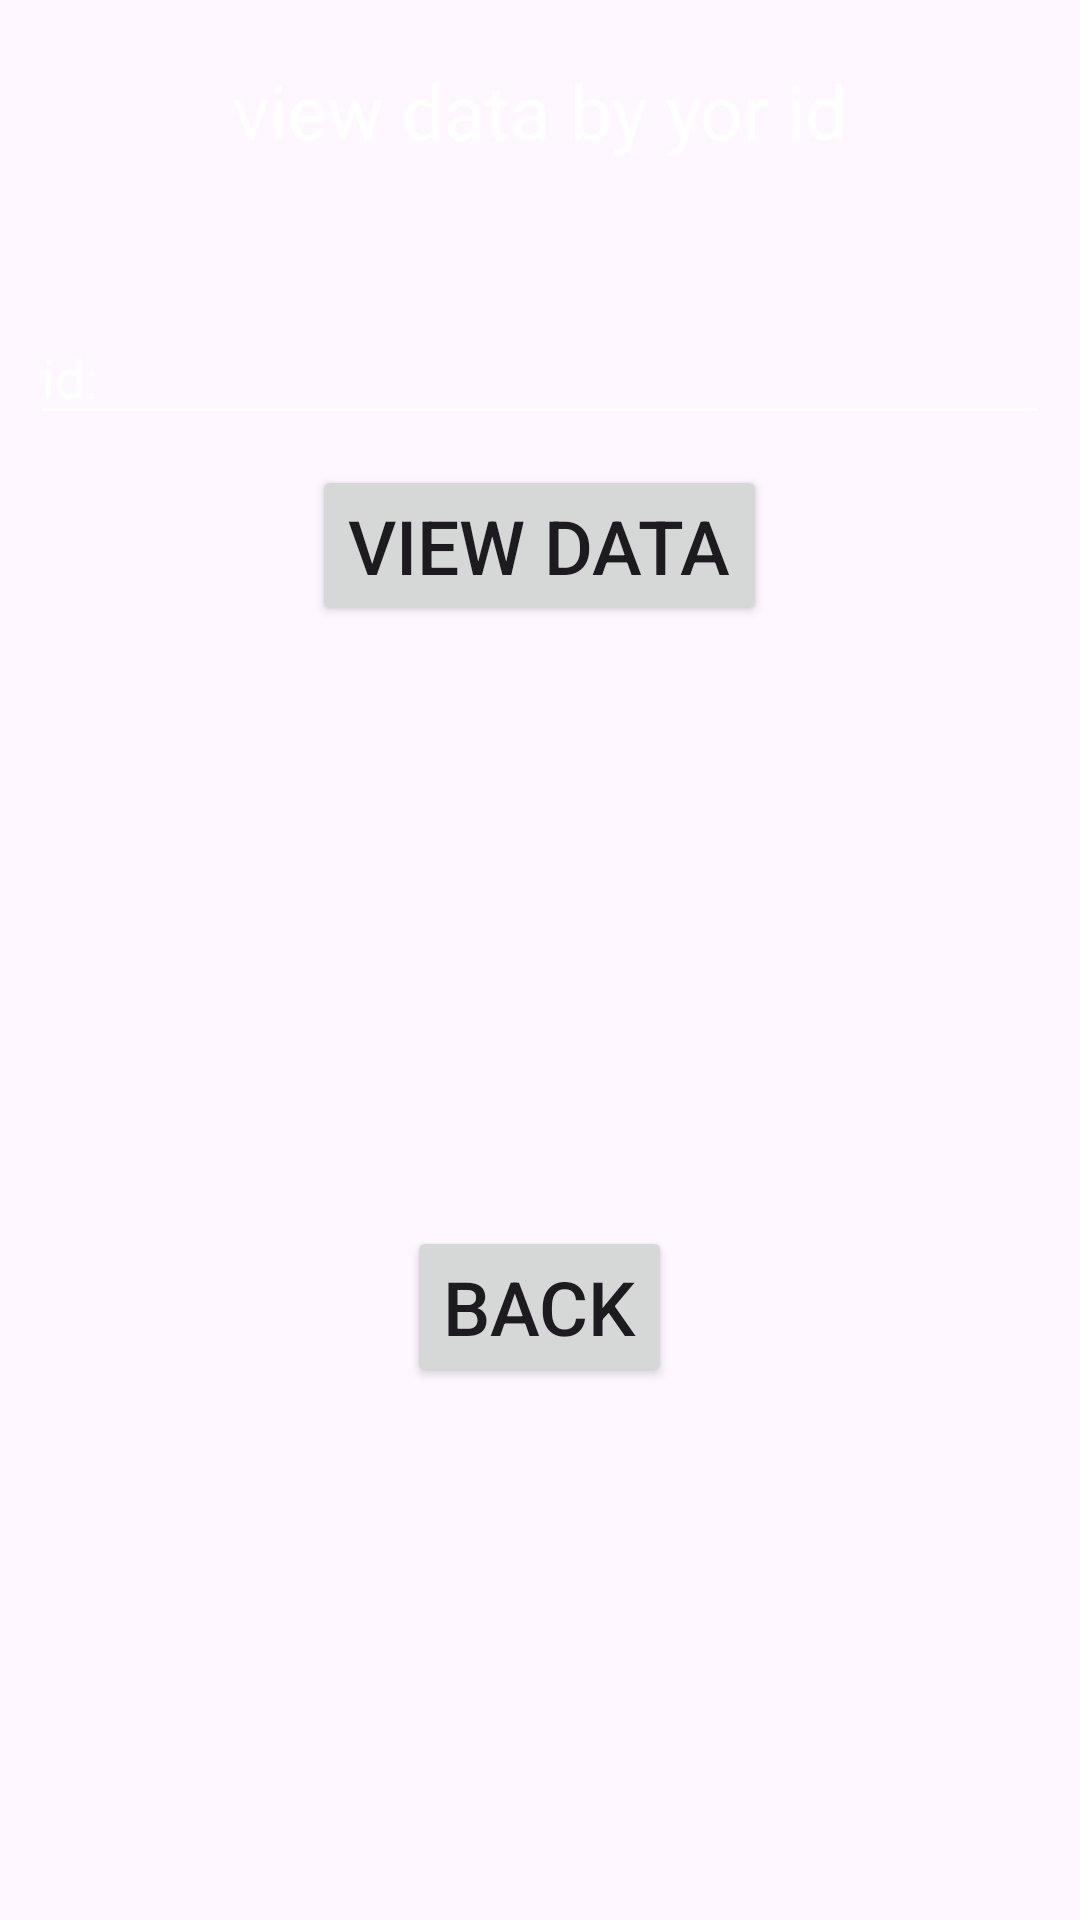

Produce the Android XML layout that renders to this screen, including the resource entries it uses.
<!-- AndroidManifest.xml: application theme Theme.DataBaseFragments -->
<!-- res/layout/activity_view_data.xml -->
<?xml version="1.0" encoding="utf-8"?>
<androidx.constraintlayout.widget.ConstraintLayout xmlns:android="http://schemas.android.com/apk/res/android"
    xmlns:app="http://schemas.android.com/apk/res-auto"
    xmlns:tools="http://schemas.android.com/tools"
    android:layout_width="match_parent"
    android:layout_height="match_parent"
    tools:context=".ViewDataActivity"
    android:background="@drawable/background"
    >

    <LinearLayout
        android:layout_width="match_parent"
        android:layout_height="match_parent"
        android:orientation="vertical">

        <TextView
            android:id="@+id/textView"
            android:layout_width="match_parent"
            android:layout_height="wrap_content"
            android:ems="10"
            android:inputType="text"
            android:hint="view data by yor id"
            android:layout_marginHorizontal="10dp"
            android:layout_marginTop="20dp"
            android:backgroundTint="@color/white"
            android:textColorHint="@color/white"
            android:textSize="25dp"
            android:gravity="center"

            />

        <EditText
            android:id="@+id/idTest"
            android:layout_width="match_parent"
            android:layout_height="wrap_content"
            android:ems="10"
            android:inputType="text"
            android:hint="id:"
            android:layout_marginHorizontal="10dp"
            android:backgroundTint="@color/white"
            android:textColorHint="@color/white"
            android:layout_marginTop="50dp"
            />

        <Button
            android:id="@+id/view_data"
            android:layout_width="wrap_content"
            android:layout_height="wrap_content"
            android:layout_gravity="center"
            android:layout_marginTop="10dp"
            android:text="view data"
            android:textSize="25dp" />

        <Button
            android:id="@+id/back_btn"
            android:layout_width="wrap_content"
            android:layout_height="wrap_content"
            android:layout_gravity="center"
            android:layout_marginTop="200dp"
            android:text="back"
            android:textSize="25dp"
            android:onClick="onClick"/>
    </LinearLayout>
</androidx.constraintlayout.widget.ConstraintLayout>
<!-- resources referenced by this layout -->
<resources>
  <style name="Theme.DataBaseFragments" parent="Base.Theme.DataBaseFragments" />
  <style name="Base.Theme.DataBaseFragments" parent="Theme.Material3.DayNight">
          
          
      </style>
  <!-- not gathered from this repository: default colours our renderer supplied (Android Studio template values) -->
  <color name="white">#FFFFFFFF</color>
</resources>
